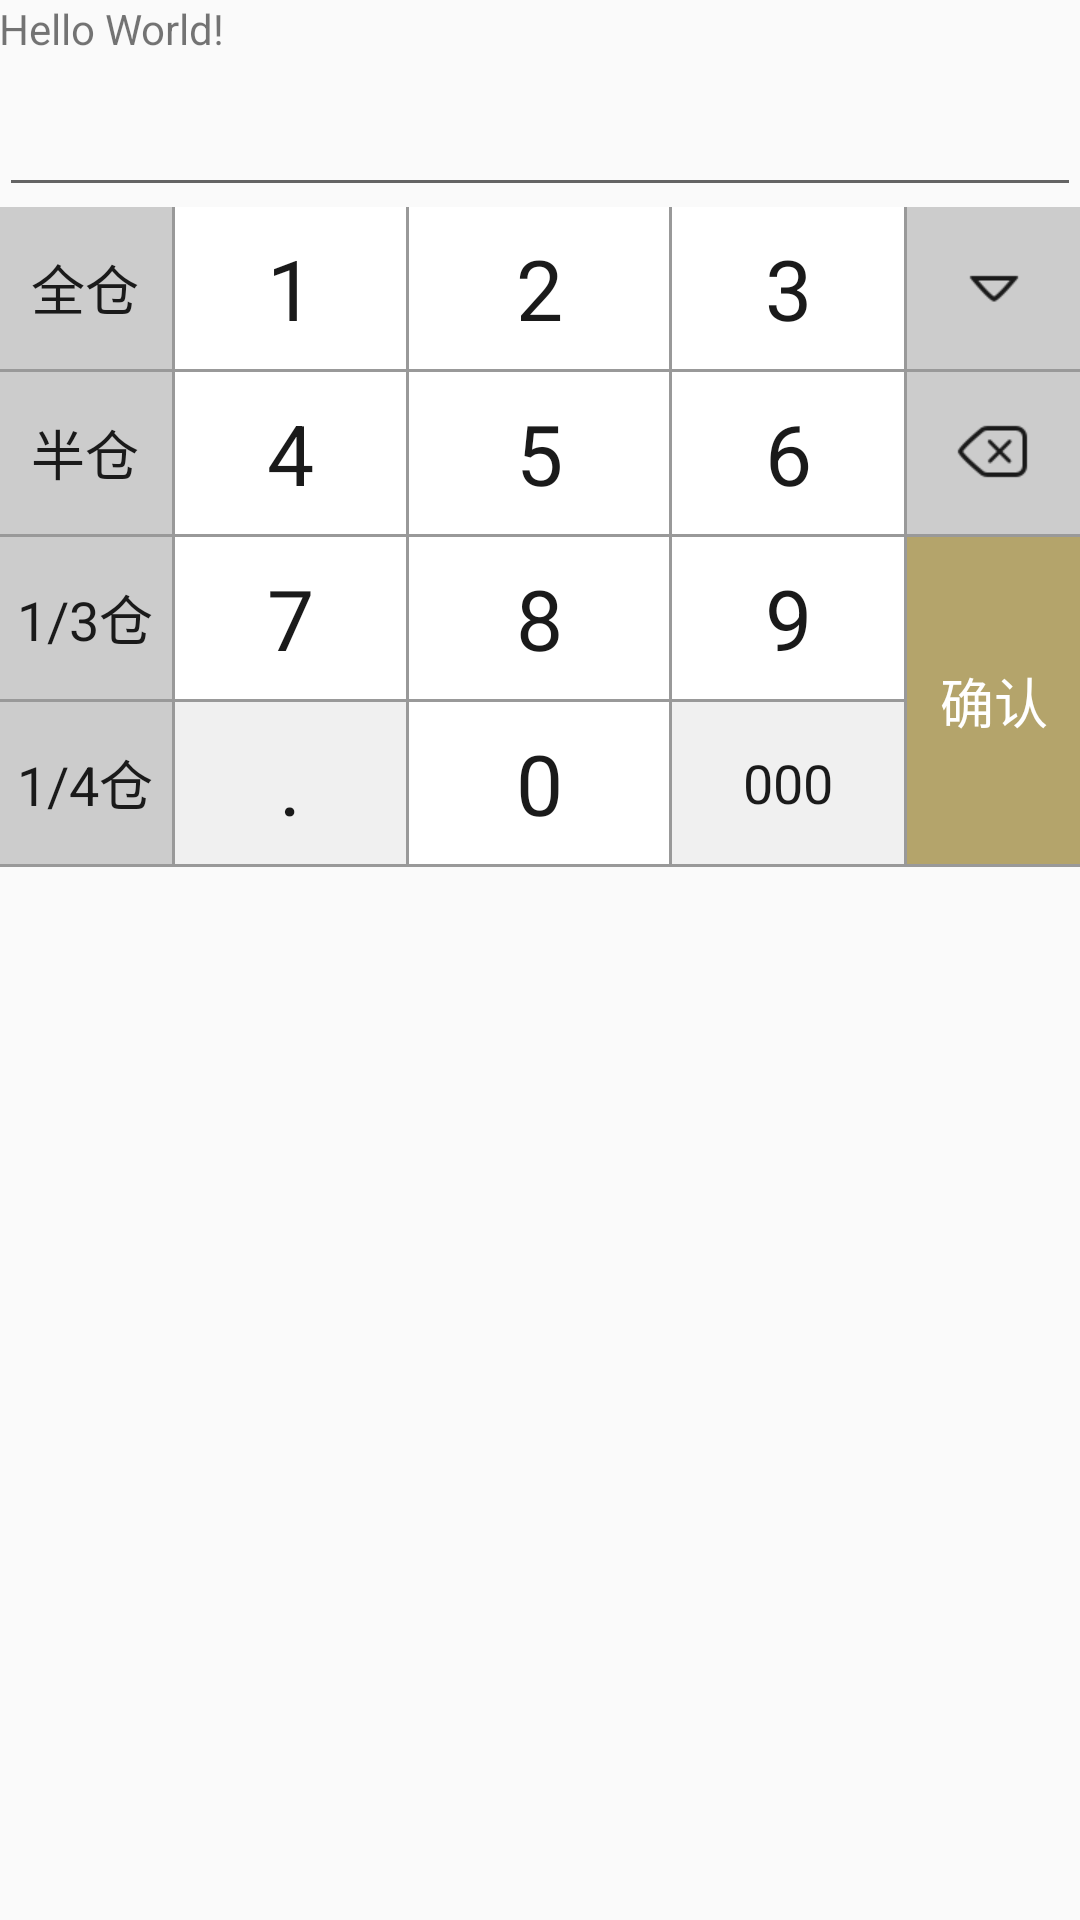

Reconstruct the res/layout file that produces this screen, plus the resources it refers to.
<!-- AndroidManifest.xml: application theme AppTheme -->
<!-- res/layout/activity_main.xml -->
<?xml version="1.0" encoding="utf-8"?>
<LinearLayout xmlns:android="http://schemas.android.com/apk/res/android"
    xmlns:tools="http://schemas.android.com/tools"
    android:layout_width="match_parent"
    android:layout_height="match_parent"
    android:orientation="vertical"
    android:paddingTop="@dimen/activity_vertical_margin"
    tools:context="com.example.limeng.customsoftkeyboard.MainActivity">

    <ScrollView
        android:layout_width="match_parent"
        android:layout_height="wrap_content">

        <LinearLayout
            android:layout_width="match_parent"
            android:layout_height="wrap_content"
            android:orientation="vertical"
            android:paddingBottom="@dimen/activity_vertical_margin"
            android:paddingLeft="@dimen/activity_horizontal_margin"
            android:paddingRight="@dimen/activity_horizontal_margin">

            <TextView
                android:layout_width="wrap_content"
                android:layout_height="wrap_content"
                android:text="Hello World!" />

            <EditText
                android:id="@+id/et_01"
                android:layout_width="match_parent"
                android:layout_height="50dp" />

            <include layout="@layout/keyboard_custom_amount" />

            
            
            
            

            
            
            
            

            
            
            
            

            
            
            
            
        </LinearLayout>
    </ScrollView>


</LinearLayout>
<!-- res/layout/keyboard_custom_amount.xml (included above) -->
<?xml version="1.0" encoding="utf-8"?>
<LinearLayout xmlns:android="http://schemas.android.com/apk/res/android"
    android:layout_width="match_parent"
    android:layout_height="wrap_content"
    android:background="#999999"
    android:orientation="horizontal">

    <LinearLayout
        style="@style/Keyboard_Column_Left"
        android:layout_weight="6">

        <TextView
            style="@style/Keyboard_Key_Text"
            android:text="全仓" />

        <TextView
            style="@style/Keyboard_Key_Text"
            android:text="半仓" />

        <TextView
            style="@style/Keyboard_Key_Text"
            android:text="1/3仓" />

        <TextView
            style="@style/Keyboard_Key_Text"
            android:text="1/4仓" />
    </LinearLayout>

    <LinearLayout
        style="@style/Keyboard_Column_Middle"
        android:layout_weight="8">

        <TextView
            style="@style/Keyboard_Key_Number"
            android:text="1" />

        <TextView
            style="@style/Keyboard_Key_Number"
            android:text="4" />

        <TextView
            style="@style/Keyboard_Key_Number"
            android:text="7" />

        <TextView
            style="@style/Keyboard_Key_Text_Light"
            android:text="."
            android:textSize="28dp" />
    </LinearLayout>

    <LinearLayout
        style="@style/Keyboard_Column_Middle"
        android:layout_weight="9">

        <TextView
            style="@style/Keyboard_Key_Number"
            android:text="2" />

        <TextView
            style="@style/Keyboard_Key_Number"
            android:text="5" />

        <TextView
            style="@style/Keyboard_Key_Number"
            android:text="8" />

        <TextView
            style="@style/Keyboard_Key_Number"
            android:text="0" />
    </LinearLayout>

    <LinearLayout
        style="@style/Keyboard_Column_Middle"
        android:layout_weight="8">

        <TextView
            style="@style/Keyboard_Key_Number"
            android:text="3" />

        <TextView
            style="@style/Keyboard_Key_Number"
            android:text="6" />

        <TextView
            style="@style/Keyboard_Key_Number"
            android:text="9" />

        <TextView
            style="@style/Keyboard_Key_Text_Light"
            android:text="000" />
    </LinearLayout>

    <LinearLayout
        style="@style/Keyboard_Column"
        android:layout_weight="6">

        <LinearLayout style="@style/Keyboard_Key_Image">

            <ImageView
                android:layout_width="30dp"
                android:layout_height="30dp"
                android:src="@mipmap/keyboard_pushdown" />
        </LinearLayout>

        <LinearLayout style="@style/Keyboard_Key_Image">
            <ImageView
                android:layout_width="30dp"
                android:layout_height="30dp"
                android:src="@mipmap/keyboard_backspace" />
        </LinearLayout>

        <TextView
            style="@style/Keyboard_Key_Yellow"
            android:layout_height="109dp"
            android:text="确认" />
    </LinearLayout>
</LinearLayout>
<!-- resources referenced by this layout -->
<resources>
  <!-- mipmap keyboard_backspace: png bitmap (mipmap-hdpi, 1273 bytes) -->
  <!-- mipmap keyboard_pushdown: png bitmap (mipmap-hdpi, 882 bytes) -->
  <style name="Keyboard_Column">
          <item name="android:layout_width">0dp</item>
          <item name="android:layout_height">match_parent</item>
          <item name="android:orientation">vertical</item>
          <item name="android:gravity">center_horizontal</item>
      </style>
  <style name="Keyboard_Column_Left" parent="Keyboard_Column">
          <item name="android:layout_marginRight">1dp</item>
      </style>
  <style name="Keyboard_Column_Middle" parent="Keyboard_Column">
          <item name="android:layout_marginRight">1dp</item>
      </style>
  <style name="Keyboard_Key_Image" parent="Keyboard_Key">
          <item name="android:background">@drawable/keyboard_grey</item>
      </style>
  <style name="Keyboard_Key_Number" parent="Keyboard_Key">
          <item name="android:textSize">28sp</item>
          <item name="android:background">@drawable/keyboard_white</item>
      </style>
  <style name="Keyboard_Key_Text" parent="Keyboard_Key">
          <item name="android:textSize">18sp</item>
          <item name="android:background">@drawable/keyboard_grey</item>
      </style>
  <style name="Keyboard_Key_Text_Light" parent="Keyboard_Key_Text">
          <item name="android:background">@drawable/keyboard_grey_light</item>
      </style>
  <style name="Keyboard_Key_Yellow" parent="Keyboard_Key_Text">
          <item name="android:background">@drawable/keyboard_yellow</item>
          <item name="android:textColor">@drawable/keyboard_white_text</item>
      </style>
  <style name="AppTheme" parent="Theme.AppCompat.Light.DarkActionBar">
          
          <item name="colorPrimary">@color/colorPrimary</item>
          <item name="colorPrimaryDark">@color/colorPrimaryDark</item>
          <item name="colorAccent">@color/colorAccent</item>
      </style>
  <style name="Keyboard_Key">
          <item name="android:layout_width">match_parent</item>
          <item name="android:layout_height">54dp</item>
          <item name="android:gravity">center</item>
          <item name="android:textColor">#1a1a1a</item>
          <item name="android:layout_marginBottom">1dp</item>
          <item name="android:clickable">true</item>
      </style>
  <!-- drawable keyboard_grey (drawable) -->
  <?xml version="1.0" encoding="utf-8"?>
  <selector xmlns:android="http://schemas.android.com/apk/res/android">
      <item android:state_pressed="true">
          <color android:color="#b3b3b3" />
      </item>
      <item>
          <color android:color="#cccccc" />
      </item>
  </selector>
  <!-- drawable keyboard_white (drawable) -->
  <?xml version="1.0" encoding="utf-8"?>
  <selector xmlns:android="http://schemas.android.com/apk/res/android">
      <item android:state_pressed="true">
          <color android:color="#d6d6d6" />
      </item>
      <item>
          <color android:color="#ffffff" />
      </item>
  </selector>
  <!-- drawable keyboard_grey_light (drawable) -->
  <?xml version="1.0" encoding="utf-8"?>
  <selector xmlns:android="http://schemas.android.com/apk/res/android">
      <item android:state_pressed="true">
          <color android:color="#d6d6d6" />
      </item>
      <item>
          <color android:color="#f0f0f0" />
      </item>
  </selector>
  <!-- drawable keyboard_yellow (drawable) -->
  <?xml version="1.0" encoding="utf-8"?>
  <selector xmlns:android="http://schemas.android.com/apk/res/android">
      <item android:state_pressed="true">
          <color android:color="#9c8b4e" />
      </item>
      <item>
          <color android:color="#b4a46b" />
      </item>
  </selector>
  <!-- drawable keyboard_white_text (drawable) -->
  <?xml version="1.0" encoding="utf-8"?>
  <selector xmlns:android="http://schemas.android.com/apk/res/android">
      <item android:color="#e6e6e6" android:state_pressed="true">
          
      </item>
      <item android:color="#ffffff">
          
      </item>
  </selector>
  <!-- not gathered from this repository: default colours our renderer supplied (Android Studio template values) -->
  <color name="colorPrimary">#FF6200EE</color>
  <color name="colorPrimaryDark">#FF3700B3</color>
  <color name="colorAccent">#FF03DAC5</color>
</resources>
